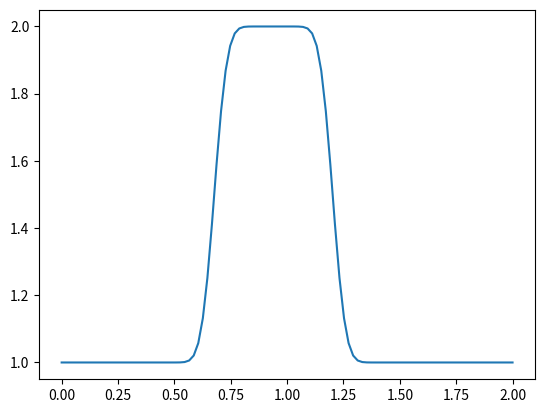

This chart was generated by the following Python code:
import numpy
from matplotlib import pyplot

# Creating a function to converge on a solution
# The function input argument is the total number of grid points.


def linearconv(nx):
    dx = 2 / (nx - 1)  # The grid spacing in the x-dir depends on the total grid number.
    nt = 20  # Total number of time steps.
    c = 1  # Wave speed constant.
    sigma = 0.5  # The CFL/Courant number.

    dt = sigma * dx  # The duration of the time step depends on the CFL number and number of
    # grid points.

    u = numpy.ones(nx)  # Create an array of 1's.
    u[int(0.5/dx):int(1 / dx + 1)] = 2  # Setting initial conditions.

    un = numpy.ones(nx)  # Creating a placeholder array of 1's.

    for n in range(nt):  # Loop for the number of total time steps.
        un = u.copy()  # Copy the 'u' array into a 'un' placeholder array.
        for i in range(1, nx):  # Loop for the number of total grid points, minus 1.
            u[i] = un[i] - c * dt / dx * (un[i] - un[i-1])

    pyplot.plot(numpy.linspace(0, 2, nx), u)
    pyplot.show()  # Show the plotted solution.


linearconv(100)  # Call the function with the number of grid points in the x-dir.
